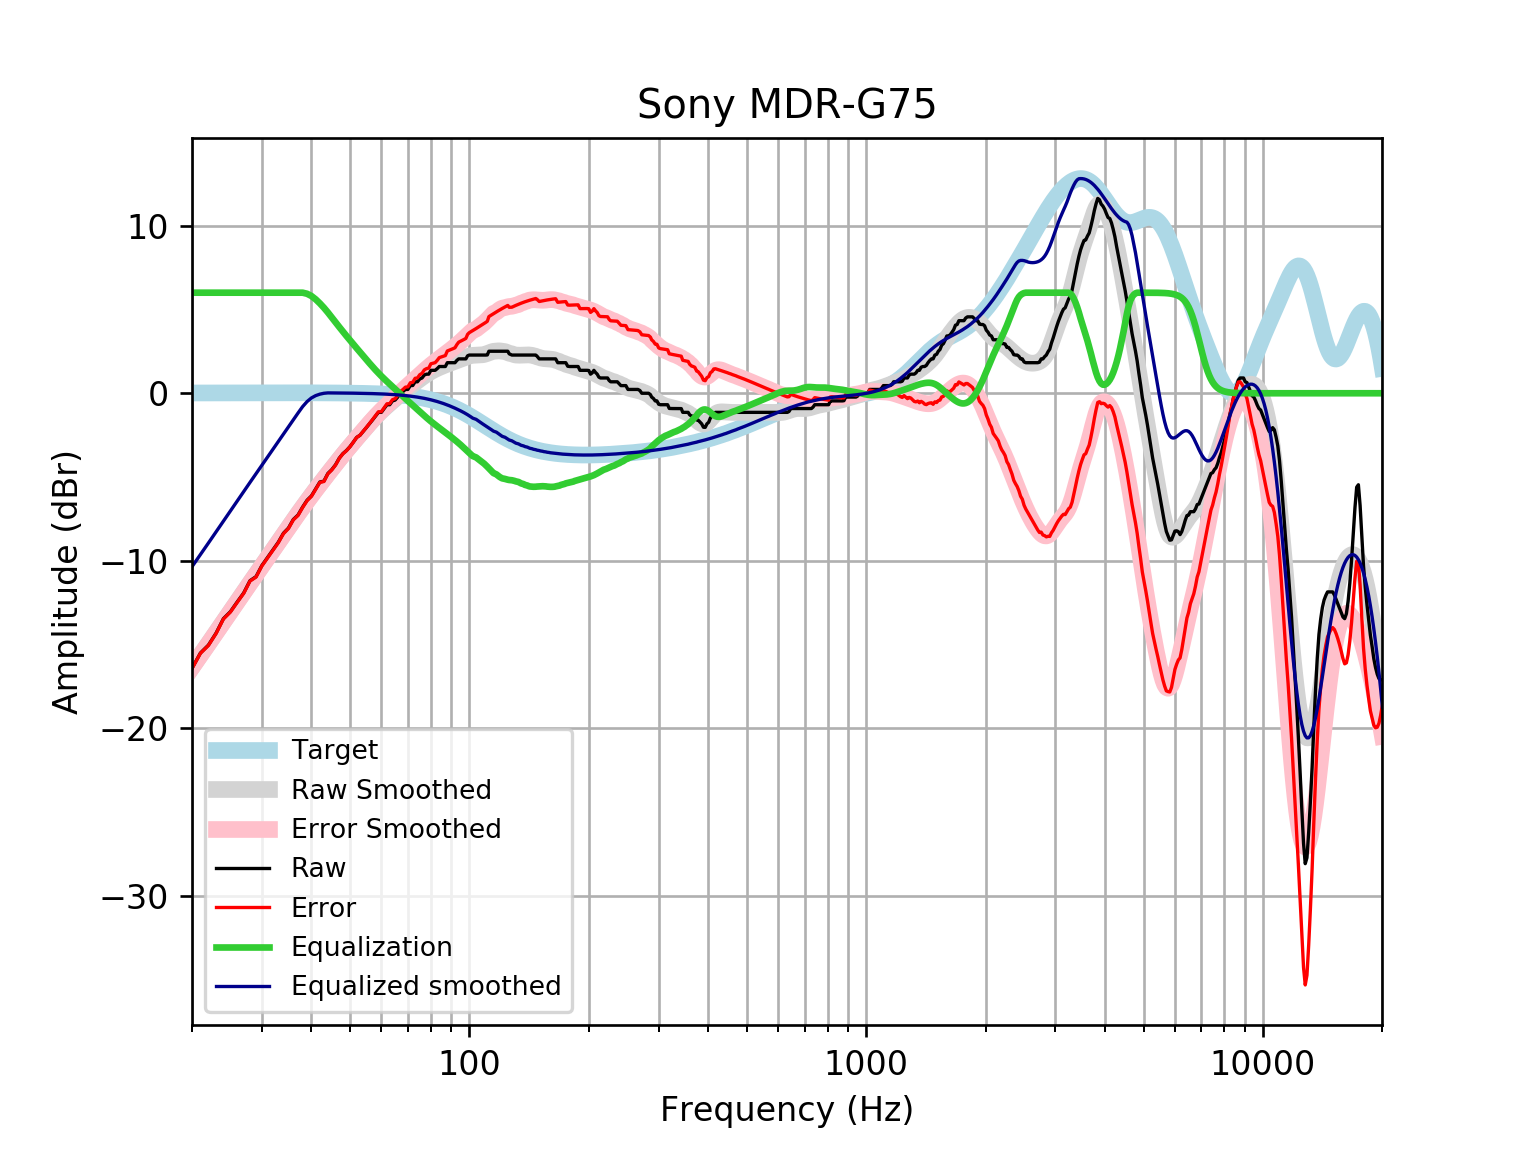

The data file committed next to this chart (first rows):
frequency, raw, error, smoothed, error_smoothed, equalization, equalized_raw, equalized_smoothed, target
20, -16.41, -16.43, -16.35, -16.36, 6, -10.41, -10.35, 0.01648
21, -15.5, -15.52, -15.63, -15.64, 6.0, -9.499, -9.627, 0.01765
22, -15.03, -15.04, -14.93, -14.95, 6, -9.025, -8.933, 0.01876
23, -14.31, -14.33, -14.27, -14.29, 6, -8.311, -8.266, 0.01983
24, -13.45, -13.47, -13.62, -13.65, 6, -7.447, -7.625, 0.02084
25, -13.03, -13.05, -13.01, -13.03, 6, -7.027, -7.012, 0.02179
26, -12.45, -12.47, -12.42, -12.45, 6, -6.45, -6.424, 0.02269
27, -11.91, -11.94, -11.86, -11.88, 6.0, -5.913, -5.861, 0.02353
28, -11.18, -11.21, -11.32, -11.34, 6.0, -5.183, -5.32, 0.02431
29, -10.94, -10.97, -10.8, -10.82, 6.0, -4.94, -4.799, 0.02502
30, -10.28, -10.3, -10.29, -10.32, 6.0, -4.278, -4.294, 0.02566
31, -9.801, -9.827, -9.805, -9.831, 6, -3.801, -3.805, 0.02622
32, -9.345, -9.371, -9.331, -9.358, 6.0, -3.345, -3.331, 0.02668
33, -8.889, -8.916, -8.871, -8.898, 6.0, -2.889, -2.871, 0.02704
34, -8.351, -8.378, -8.426, -8.453, 6, -2.351, -2.426, 0.02728
35, -8.043, -8.071, -7.995, -8.023, 6.0, -2.043, -1.995, 0.0274
36, -7.53, -7.557, -7.58, -7.608, 6.0, -1.53, -1.58, 0.02739
37, -7.264, -7.291, -7.181, -7.208, 6, -1.264, -1.181, 0.02723
38, -6.79, -6.817, -6.798, -6.825, 6.0, -0.7899, -0.7982, 0.02692
39, -6.382, -6.408, -6.431, -6.458, 5.936, -0.4462, -0.4956, 0.02644
40, -6.123, -6.149, -6.08, -6.105, 5.801, -0.3221, -0.2785, 0.02579
41, -5.701, -5.726, -5.742, -5.767, 5.602, -0.0992, -0.1403, 0.02496
42, -5.295, -5.318, -5.417, -5.441, 5.364, 0.06906, -0.05392, 0.02393
43, -5.242, -5.265, -5.104, -5.127, 5.103, -0.1394, -0.001089, 0.02272
44, -4.786, -4.808, -4.8, -4.821, 4.821, 0.03473, 0.0213, 0.0213
45, -4.558, -4.578, -4.504, -4.524, 4.524, -0.03443, 0.01968, 0.01967
46, -4.267, -4.285, -4.217, -4.235, 4.235, -0.03188, 0.01785, 0.01783
47, -3.875, -3.89, -3.939, -3.955, 3.955, 0.08011, 0.01579, 0.01577
48, -3.602, -3.616, -3.67, -3.684, 3.684, 0.08132, 0.0135, 0.01347
49, -3.419, -3.43, -3.411, -3.422, 3.422, 0.003271, 0.01097, 0.01094
50, -3.191, -3.199, -3.162, -3.17, 3.17, -0.02097, 0.008186, 0.008144
51, -2.918, -2.923, -2.921, -2.926, 2.926, 0.008356, 0.005126, 0.00508
52, -2.635, -2.636, -2.688, -2.69, 2.69, 0.05505, 0.001774, 0.001724
53, -2.507, -2.505, -2.461, -2.459, 2.459, -0.04848, -0.001894, -0.001946
54, -2.279, -2.273, -2.238, -2.232, 2.232, -0.04677, -0.005905, -0.005958
55, -2.051, -2.041, -2.021, -2.011, 2.011, -0.04019, -0.01029, -0.01034
56, -1.823, -1.808, -1.811, -1.796, 1.796, -0.02738, -0.01508, -0.01514
57, -1.595, -1.575, -1.608, -1.588, 1.588, -0.007425, -0.02033, -0.02038
58, -1.368, -1.341, -1.416, -1.39, 1.39, 0.02236, -0.02607, -0.02611
59, -1.14, -1.107, -1.235, -1.203, 1.203, 0.06291, -0.03234, -0.03238
60, -1.14, -1.1, -1.065, -1.026, 1.026, -0.1136, -0.03921, -0.03925
61, -0.9117, -0.8649, -0.906, -0.8593, 0.8593, -0.05241, -0.04672, -0.04675
62, -0.6838, -0.6288, -0.7552, -0.7003, 0.7003, 0.01652, -0.05494, -0.05496
63, -0.6838, -0.6198, -0.6106, -0.5467, 0.5467, -0.1371, -0.06392, -0.06393
64, -0.4558, -0.3821, -0.4702, -0.3964, 0.3964, -0.05939, -0.07372, -0.07373
65, -0.4064, -0.322, -0.3327, -0.2483, 0.2483, -0.1581, -0.0844, -0.08441
66, -0.2279, -0.1319, -0.198, -0.102, 0.102, -0.1259, -0.09604, -0.09603
67, 0.0, 0.1087, -0.06658, 0.0421, -0.0421, -0.0421, -0.1087, -0.1087
68, 0.09771, 0.2201, 0.06083, 0.1832, -0.1832, -0.08551, -0.1224, -0.1224
69, 0.2279, 0.3651, 0.1836, 0.3208, -0.3208, -0.0929, -0.1372, -0.1372
70, 0.2279, 0.3812, 0.3015, 0.4548, -0.4548, -0.2269, -0.1533, -0.1533
71, 0.4558, 0.6264, 0.4152, 0.5858, -0.5858, -0.1299, -0.1706, -0.1706
72, 0.463, 0.6521, 0.5253, 0.7145, -0.7145, -0.2515, -0.1892, -0.1892
73, 0.6838, 0.8929, 0.6327, 0.8419, -0.8419, -0.1581, -0.2092, -0.2092
74, 0.6838, 0.9143, 0.7378, 0.9684, -0.9684, -0.2847, -0.2306, -0.2305
75, 0.8539, 1.107, 0.8406, 1.094, -1.094, -0.2401, -0.2535, -0.2534
76, 0.9117, 1.189, 0.9403, 1.218, -1.218, -0.3064, -0.2778, -0.2778
77, 1.091, 1.395, 1.036, 1.34, -1.34, -0.2485, -0.3037, -0.3037
78, 1.14, 1.471, 1.126, 1.457, -1.457, -0.3176, -0.3312, -0.3312
79, 1.14, 1.5, 1.21, 1.57, -1.57, -0.4305, -0.3604, -0.3603
... 553 more rows
